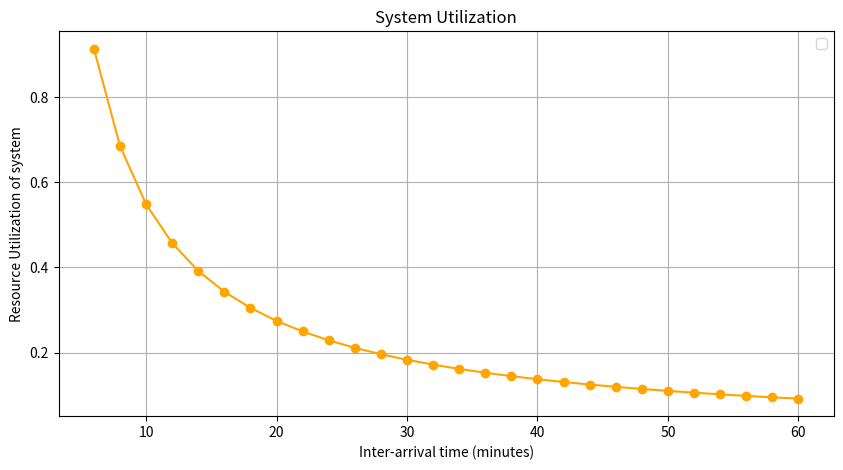

This figure's Python source: (Note: this script raises an exception after producing the figure.)
import matplotlib.pyplot as plt
import os

def mm1_queue_calculator(lambda_rate, mu_rate, drop_out_rate):
    p = lambda_rate / mu_rate

    E_r = (1 / mu_rate) / (1 - p)
    E_w = E_r - (1 / mu_rate)
    E_n = p / (1 - p)
    E_nq = pow(p,2) / (1-p)


    return {
        'Gateway Utilization (p)': p,
        'Mean # of customers in the system (E[n])': E_n,
        'Response Time (E[r])': E_r,
        'Mean Waiting Time (E[w])': E_w,
        'Mean # of customers in the queue (E[nq])': E_nq
    }

unit_of_time = 3000

service_rate_router = 1/5.488    # Service rate (customers per minute)
drop_out_rate = 0.       # Dropout rate

thetas = list(range(6, 61, 2))
E_n_values_theory = []
E_nq_values_theory = []
E_w_values_theory = []
E_r_values_theory = []

p_values = []

for theta in thetas:
    lambda_rate = 1/theta
    results = mm1_queue_calculator(lambda_rate, service_rate_router, drop_out_rate)
    p_values.append(results['Gateway Utilization (p)'])
    E_n_values_theory.append(results['Mean # of customers in the system (E[n])'])
    E_nq_values_theory.append(results['Mean # of customers in the queue (E[nq])'])
    E_w_values_theory.append(results['Mean Waiting Time (E[w])'])
    E_r_values_theory.append(results['Response Time (E[r])'])



plt.figure(figsize=(10, 5))
plt.plot(thetas, p_values, marker='o', color='orange')
plt.xlabel("Inter-arrival time (minutes)")
plt.ylabel("Resource Utilization of system")
plt.title("System Utilization")
plt.grid(True)
plt.legend()
plt.savefig("analysis/utilization.png", dpi=300)
plt.close()


plt.figure(figsize=(10, 5))
plt.plot(thetas, E_n_values_theory, marker='.', color='red', label="Number of jobs in the system")
plt.plot(thetas, E_nq_values_theory, marker='.', color='orange', label="Number of jobs waiting for service")
plt.xlabel("Inter-arrival time (minutes)")
plt.ylabel("Number of jobs")
plt.title("Number of jobs in the system")
plt.grid(True)
plt.legend()
plt.savefig("analysis/en_and_enq_of_router_tc1.png", dpi=300)  # Save with 300 DPI for high quality
plt.close()


plt.figure(figsize=(10, 5))
plt.plot(thetas, E_w_values_theory, marker='.', color='red', label="Waiting time")
plt.plot(thetas, E_r_values_theory, marker='.', color='orange', label="Response time")
plt.xlabel("Inter-arrival time (minutes)")
plt.ylabel("Time unit (minutes)")
plt.title("Time analysis")
plt.grid(True)
plt.legend()
plt.savefig("analysis/ew_and_er_of_router_tc1.png", dpi=300)
plt.close()

